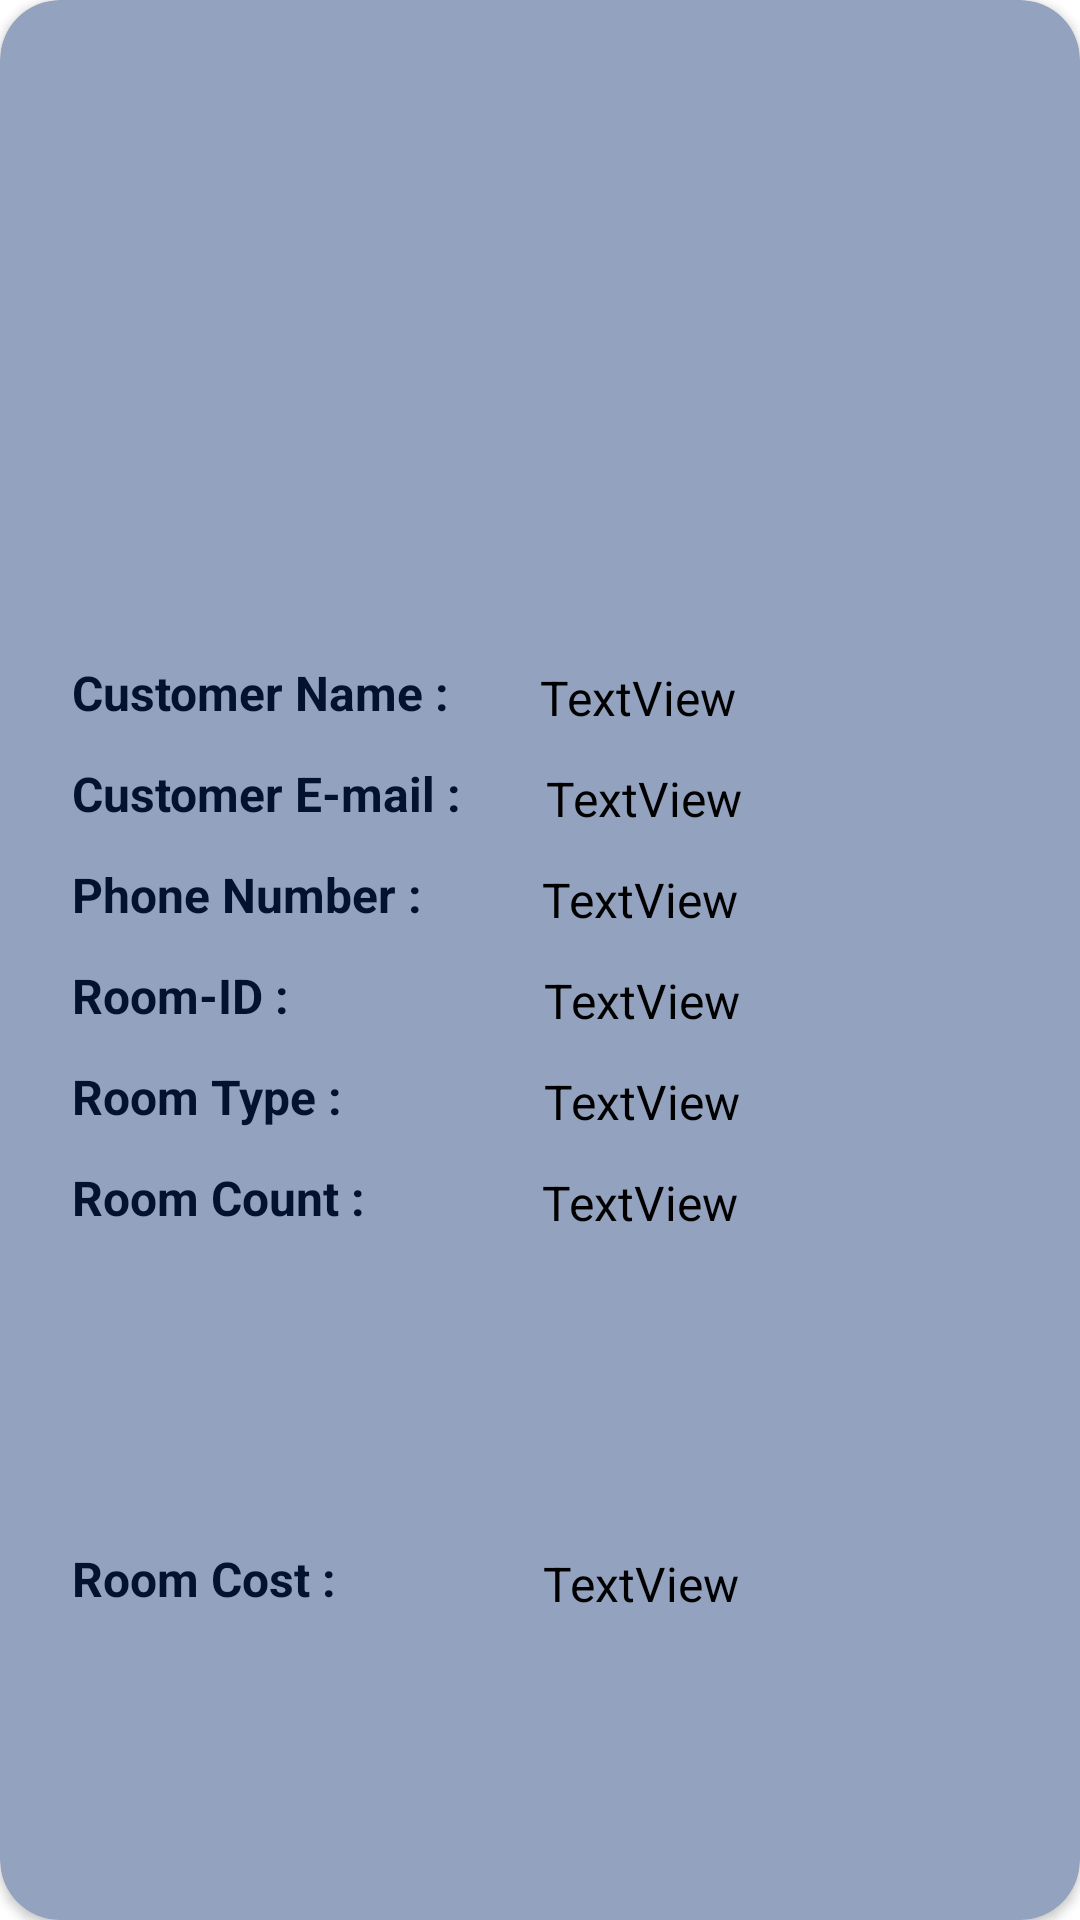

Here is an Android app screen rendered from its layout file. Give the layout XML and the strings, colors and styles it references.
<!-- AndroidManifest.xml: application theme Theme.MockingBird -->
<!-- res/layout/view_booking_hotel.xml -->
<?xml version="1.0" encoding="utf-8"?>
<androidx.cardview.widget.CardView xmlns:android="http://schemas.android.com/apk/res/android"
    xmlns:app="http://schemas.android.com/apk/res-auto"
    xmlns:tools="http://schemas.android.com/tools"
    android:layout_width="match_parent"
    android:layout_height="wrap_content"
    android:layout_margin="20dp"
    app:cardBackgroundColor="#93A3BF"
    app:cardCornerRadius="20dp">

    <androidx.constraintlayout.widget.ConstraintLayout
        android:layout_width="match_parent"
        android:layout_height="match_parent">

        <ImageView
            android:id="@+id/orderViewImage"
            android:layout_width="244dp"
            android:layout_height="190dp"
            android:layout_marginTop="20dp"
            app:layout_constraintEnd_toEndOf="parent"
            app:layout_constraintHorizontal_bias="0.497"
            app:layout_constraintStart_toStartOf="parent"
            app:layout_constraintTop_toTopOf="parent"
            app:srcCompat="@drawable/image" />

        <TextView
            android:id="@+id/textView23"
            android:layout_width="wrap_content"
            android:layout_height="wrap_content"
            android:layout_marginStart="24dp"
            android:layout_marginTop="10dp"
            android:text="Customer Name :"
            android:textColor="#03132E"
            android:textSize="16sp"
            android:textStyle="bold"
            app:layout_constraintStart_toStartOf="parent"
            app:layout_constraintTop_toBottomOf="@+id/orderViewImage" />

        <TextView
            android:id="@+id/textView25"
            android:layout_width="wrap_content"
            android:layout_height="wrap_content"
            android:layout_marginStart="24dp"
            android:layout_marginTop="12dp"
            android:text="Customer E-mail :"
            android:textColor="#03132E"
            android:textSize="16sp"
            android:textStyle="bold"
            app:layout_constraintStart_toStartOf="parent"
            app:layout_constraintTop_toBottomOf="@+id/textView23" />

        <TextView
            android:id="@+id/textView27"
            android:layout_width="wrap_content"
            android:layout_height="wrap_content"
            android:layout_marginStart="24dp"
            android:layout_marginTop="12dp"
            android:text="Phone Number :"
            android:textColor="#03132E"
            android:textSize="16sp"
            android:textStyle="bold"
            app:layout_constraintStart_toStartOf="parent"
            app:layout_constraintTop_toBottomOf="@+id/textView25" />

        <TextView
            android:id="@+id/textView29"
            android:layout_width="wrap_content"
            android:layout_height="wrap_content"
            android:layout_marginStart="24dp"
            android:layout_marginTop="12dp"
            android:text="Room-ID :"
            android:textColor="#03132E"
            android:textSize="16sp"
            android:textStyle="bold"
            app:layout_constraintStart_toStartOf="parent"
            app:layout_constraintTop_toBottomOf="@+id/textView27" />

        <TextView
            android:id="@+id/textView32"
            android:layout_width="wrap_content"
            android:layout_height="wrap_content"
            android:layout_marginStart="24dp"
            android:layout_marginTop="12dp"
            android:layout_marginBottom="10dp"
            android:text="Room Cost :"
            android:textColor="#03132E"
            android:textSize="16sp"
            android:textStyle="bold"
            app:layout_constraintBottom_toBottomOf="parent"
            app:layout_constraintStart_toStartOf="parent"
            app:layout_constraintTop_toBottomOf="@+id/textView34" />

        <TextView
            android:id="@+id/textView33"
            android:layout_width="wrap_content"
            android:layout_height="wrap_content"
            android:layout_marginStart="24dp"
            android:layout_marginTop="12dp"
            android:text="Room Type :"
            android:textColor="#03132E"
            android:textSize="16sp"
            android:textStyle="bold"
            app:layout_constraintStart_toStartOf="parent"
            app:layout_constraintTop_toBottomOf="@+id/textView29" />

        <TextView
            android:id="@+id/textView34"
            android:layout_width="wrap_content"
            android:layout_height="wrap_content"
            android:layout_marginStart="24dp"
            android:layout_marginTop="12dp"
            android:text="Room Count :"
            android:textColor="#03132E"
            android:textSize="16sp"
            android:textStyle="bold"
            app:layout_constraintStart_toStartOf="parent"
            app:layout_constraintTop_toBottomOf="@+id/textView33" />

        <TextView
            android:id="@+id/CustNameT"
            android:layout_width="0dp"
            android:layout_height="wrap_content"
            android:layout_marginStart="20dp"
            android:layout_marginEnd="10dp"
            android:background="@drawable/edit_text_bg"
            android:paddingLeft="10dp"
            android:paddingTop="3dp"
            android:text="TextView"
            android:textColor="#000"
            android:textSize="16sp"
            app:layout_constraintBottom_toBottomOf="@+id/textView23"
            app:layout_constraintEnd_toEndOf="parent"
            app:layout_constraintStart_toEndOf="@+id/textView23"
            app:layout_constraintTop_toTopOf="@+id/textView23" />

        <TextView
            android:id="@+id/CustEmailT"
            android:layout_width="0dp"
            android:layout_height="wrap_content"
            android:layout_marginStart="18dp"
            android:layout_marginEnd="10dp"
            android:background="@drawable/edit_text_bg"
            android:paddingLeft="10dp"
            android:paddingTop="3dp"
            android:text="TextView"
            android:textColor="#000"
            android:textSize="16sp"
            app:layout_constraintBottom_toBottomOf="@+id/textView25"
            app:layout_constraintEnd_toEndOf="parent"
            app:layout_constraintStart_toEndOf="@+id/textView25"
            app:layout_constraintTop_toTopOf="@+id/textView25" />

        <TextView
            android:id="@+id/CustPhT"
            android:layout_width="0dp"
            android:layout_height="wrap_content"
            android:layout_marginStart="30dp"
            android:layout_marginEnd="10dp"
            android:background="@drawable/edit_text_bg"
            android:paddingLeft="10dp"
            android:paddingTop="3dp"
            android:text="TextView"
            android:textColor="#000"
            android:textSize="16sp"
            app:layout_constraintBottom_toBottomOf="@+id/textView27"
            app:layout_constraintEnd_toEndOf="parent"
            app:layout_constraintStart_toEndOf="@+id/textView27"
            app:layout_constraintTop_toTopOf="@+id/textView27" />

        <TextView
            android:id="@+id/CustRoomIDT"
            android:layout_width="0dp"
            android:layout_height="wrap_content"
            android:layout_marginStart="75dp"
            android:layout_marginEnd="10dp"
            android:background="@drawable/edit_text_bg"
            android:paddingLeft="10dp"
            android:paddingTop="3dp"
            android:text="TextView"
            android:textColor="#000"
            android:textSize="16sp"
            app:layout_constraintBottom_toBottomOf="@+id/textView29"
            app:layout_constraintEnd_toEndOf="parent"
            app:layout_constraintStart_toEndOf="@+id/textView29"
            app:layout_constraintTop_toTopOf="@+id/textView29" />

        <TextView
            android:id="@+id/CustRoomTypeT"
            android:layout_width="0dp"
            android:layout_height="wrap_content"
            android:layout_marginStart="57dp"
            android:layout_marginEnd="10dp"
            android:background="@drawable/edit_text_bg"
            android:paddingLeft="10dp"
            android:paddingTop="3dp"
            android:text="TextView"
            android:textColor="#000"
            android:textSize="16sp"
            app:layout_constraintBottom_toBottomOf="@+id/textView33"
            app:layout_constraintEnd_toEndOf="parent"
            app:layout_constraintStart_toEndOf="@+id/textView33"
            app:layout_constraintTop_toTopOf="@+id/textView33" />

        <TextView
            android:id="@+id/CustRoomCountT"
            android:layout_width="0dp"
            android:layout_height="wrap_content"
            android:layout_marginStart="49dp"
            android:layout_marginEnd="10dp"
            android:background="@drawable/edit_text_bg"
            android:paddingLeft="10dp"
            android:paddingTop="3dp"
            android:text="TextView"
            android:textColor="#000"
            android:textSize="16sp"
            app:layout_constraintBottom_toBottomOf="@+id/textView34"
            app:layout_constraintEnd_toEndOf="parent"
            app:layout_constraintStart_toEndOf="@+id/textView34"
            app:layout_constraintTop_toTopOf="@+id/textView34" />

        <TextView
            android:id="@+id/CustRoomCostT"
            android:layout_width="0dp"
            android:layout_height="wrap_content"
            android:layout_marginStart="59dp"
            android:layout_marginEnd="10dp"
            android:background="@drawable/edit_text_bg"
            android:paddingLeft="10dp"
            android:paddingTop="3dp"
            android:text="TextView"
            android:textColor="#000"
            android:textSize="16sp"
            app:layout_constraintBottom_toBottomOf="@+id/textView32"
            app:layout_constraintEnd_toEndOf="parent"
            app:layout_constraintStart_toEndOf="@+id/textView32"
            app:layout_constraintTop_toTopOf="@+id/textView32" />
    </androidx.constraintlayout.widget.ConstraintLayout>
</androidx.cardview.widget.CardView>
<!-- resources referenced by this layout -->
<resources>
  <style name="Theme.MockingBird" parent="Theme.MaterialComponents.DayNight.DarkActionBar">
          
          <item name="colorPrimary">#3E5377</item>
          <item name="colorPrimaryVariant">#57585E</item>
          <item name="colorOnPrimary">@color/white</item>
          
          <item name="colorSecondary">@color/teal_200</item>
          <item name="colorSecondaryVariant">@color/teal_700</item>
          <item name="colorOnSecondary">@color/black</item>
          
          <item name="android:statusBarColor" tools:targetApi="l">?attr/colorPrimaryVariant</item>
          
      </style>
  <!-- not gathered from this repository: default colours our renderer supplied (Android Studio template values) -->
  <color name="teal_200">#FF03DAC5</color>
  <color name="teal_700">#FF018786</color>
  <color name="black">#FF000000</color>
  <color name="white">#FFFFFFFF</color>
</resources>
